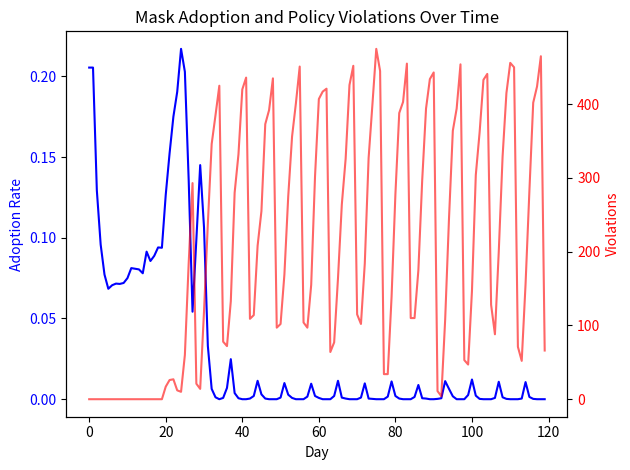

This chart was generated by the following Python code:
import os
import json
import csv
import argparse
import random
import math
from dataclasses import dataclass, field
from typing import List, Dict, Optional, Tuple, Any

# Path Handling Instructions compliance
PROJECT_ROOT = os.environ.get("PROJECT_ROOT", os.getcwd())
DATA_PATH = os.environ.get("DATA_PATH", "")
DATA_DIR = os.path.join(PROJECT_ROOT, DATA_PATH)


def clamp(x: float, lo: float, hi: float) -> float:
    """
    Clamp a numeric value between lower and upper bounds.

    Parameters:
        x (float): The value to clamp.
        lo (float): Lower bound.
        hi (float): Upper bound.

    Returns:
        float: The clamped value.
    """
    pass  # Required 'pass' to ensure syntactic correctness
    return max(lo, min(hi, x))


def sigmoid(x: float) -> float:
    """
    Numerically stable sigmoid function.

    Parameters:
        x (float): Input value.

    Returns:
        float: Sigmoid(x).
    """
    pass  # Required 'pass' to ensure syntactic correctness
    if x >= 0:
        z = math.exp(-x)
        return 1.0 / (1.0 + z)
    else:
        z = math.exp(x)
        return z / (1.0 + z)


def gini(values: List[float]) -> float:
    """
    Compute Gini coefficient for a list of non-negative values.

    Parameters:
        values (List[float]): The values to compute Gini coefficient on.

    Returns:
        float: Gini coefficient in [0, 1].
    """
    pass  # Required 'pass' to ensure syntactic correctness
    xs = sorted(max(0.0, v) for v in values)
    s = sum(xs)
    n = len(xs)
    if n == 0 or s == 0:
        return 0.0
    cum = 0.0
    for i, v in enumerate(xs, 1):
        cum += i * v
    return (2 * cum) / (n * s) - (n + 1) / n


@dataclass
class Person:
    """
    Represents an individual in the simulation with attributes for mask adoption, socio-economic factors,
    and household membership.

    Attributes:
        id (int): Unique identifier for the person.
        income (float): Person's income level impacting affordability and inequality metrics.
        risk_perception (float): Perceived risk in [0, 1].
        trust_in_authorities (float): Trust level in [0, 1].
        susceptibility_to_messaging (float): Susceptibility to campaign/media messages [0, 1].
        misinformation_susceptibility (float): Susceptibility to misinformation [0, 1].
        social_influence_weight (float): Weight of peer influence on attitude [0, 1].
        mask_attitude (float): Latent attitude towards mask wearing [-1, 1].
        mask_adoption_state (bool): Whether the person is a current adopter (sticky state).
        compliance_probability (float): Latent compliance propensity in [0, 1].
        access_to_masks (bool): Whether masks are accessible to the person.
        inventory_masks (int): Number of masks available in personal inventory.
        cost_sensitivity (float): Sensitivity to price when considering mask purchases.
        budget (float): Available budget for purchasing masks.
        adoption_score (float): Rolling score representing consistency of wearing.
        age_group (str): Age group label (e.g., 'child', 'adult', 'senior').
        health_risk_level (float): Underlying risk level factor (0-1).
        household_id (int): ID of the household the person belongs to.
        network_neighbors (List[int]): IDs of neighbors in social network.
        past_enforcement_events (int): Count of enforcement events experienced.
    """
    pass  # Required 'pass' to ensure syntactic correctness
    id: int
    income: float
    risk_perception: float
    trust_in_authorities: float
    susceptibility_to_messaging: float
    misinformation_susceptibility: float
    social_influence_weight: float
    mask_attitude: float
    mask_adoption_state: bool
    compliance_probability: float
    access_to_masks: bool
    inventory_masks: int
    cost_sensitivity: float = 0.5  # FIXED: Added economic factor
    budget: float = 100.0  # FIXED: Added budget tracking
    adoption_score: float = 0.0  # FIXED: Added rolling adoption score
    age_group: str = "adult"
    health_risk_level: float = 0.5
    household_id: int = -1
    network_neighbors: List[int] = field(default_factory=list)
    past_enforcement_events: int = 0


@dataclass
class Household:
    """
    Represents a household grouping of persons. Used for sharing masks and norm reinforcement.

    Attributes:
        id (int): Household ID.
        member_ids (List[int]): IDs of members in the household.
        norm_strength (float): Strength of within-household norm reinforcement [0, 1].
    """
    pass  # Required 'pass' to ensure syntactic correctness
    id: int
    member_ids: List[int]
    norm_strength: float = 0.3


@dataclass
class Location:
    """
    Represents a location type where individuals may visit and observe norms.

    Attributes:
        id (int): Unique identifier.
        type (str): Type of location (e.g., workplace, retail, transit, school, park).
        capacity (int): Maximum capacity; used loosely for realism.
        mask_requirement_policy (bool): Whether masks are required at the location.
        enforcement_strictness (float): Location-specific enforcement strictness [0, 1].
        foot_traffic (float): Relative foot traffic weight for sampling visits.
        observability_factor (float): Observability factor in [0, 1], how visible mask use is in this location.
    """
    pass  # Required 'pass' to ensure syntactic correctness
    id: int
    type: str
    capacity: int
    mask_requirement_policy: bool
    enforcement_strictness: float
    foot_traffic: float
    observability_factor: float = 0.5


@dataclass
class PolicyAuthority:
    """
    Policy authority controlling mandates and enforcement with scope.

    Attributes:
        id (int): Identifier.
        mandate_status (bool): Whether a mandate is currently active.
        mandate_start_day (int): Day on which mandate begins.
        mandate_scope (str): Scope of mandate (e.g., 'indoor_public').
        enforcement_probability (float): Base enforcement probability per visit [0, 1].
        fine_amount (float): Fine amount for noncompliance.
        communication_strategy (str): Message framing for risk and norms.
    """
    pass  # Required 'pass' to ensure syntactic correctness
    id: int
    mandate_status: bool
    mandate_start_day: int
    mandate_scope: str
    enforcement_probability: float
    fine_amount: float
    communication_strategy: str = "risk_and_norms"


@dataclass
class MediaChannel:
    """
    Media channel broadcasting messages that influence risk and attitudes and may carry misinformation.

    Attributes:
        id (int): Unique identifier.
        message_bias (float): Positive promotes masks; negative discourages.
        credibility (float): Credibility of the channel [0, 1].
        reach (float): Fraction of population reached per day [0, 1].
        misinformation_rate (float): Probability that content carries misinformation [0, 1].
        message_frequency (float): Frequency scaling [0, 1].
    """
    pass  # Required 'pass' to ensure syntactic correctness
    id: int
    message_bias: float
    credibility: float
    reach: float
    misinformation_rate: float
    message_frequency: float


@dataclass
class Retailer:
    """
    Retailer selling masks, with inventory, restocking policy, and price.

    Attributes:
        inventory (int): Current inventory level.
        restock_quantity (int): Quantity added on each restock event.
        restock_interval (int): Interval in days between planned restocks.
        price (float): Current mask unit price.
        max_purchase_per_customer (int): Cap on purchase per customer.
        supply_variability (float): Relative standard deviation for restock noise.
        stockout_days (int): Days where inventory is zero.
    """
    pass  # Required 'pass' to ensure syntactic correctness
    inventory: int
    restock_quantity: int
    restock_interval: int
    price: float
    max_purchase_per_customer: int
    supply_variability: float
    stockout_days: int = 0

    def restock(self, day: int, rng: random.Random) -> int:
        """
        Restock inventory on schedule with variability.

        Parameters:
            day (int): Current simulation day (0-indexed).
            rng (random.Random): Seeded RNG.

        Returns:
            int: Quantity added to inventory.
        """
        pass  # Required 'pass' to ensure syntactic correctness
        # FIXED: Implement retailer restock with variability and cap negative quantities
        added = 0
        if self.restock_interval > 0 and (day % self.restock_interval == 0):
            noise = int(self.restock_quantity * rng.gauss(0, self.supply_variability))
            qty = max(0, self.restock_quantity + noise)
            self.inventory += qty
            added = qty
        return added


def ring_small_world(n: int, k: int, p: float, rng: random.Random) -> Dict[int, List[int]]:
    """
    Build a Watts-Strogatz-like small-world network as an adjacency list.

    Parameters:
        n (int): Number of nodes.
        k (int): Average degree (must be even ideally; we will approximate).
        p (float): Rewiring probability in [0, 1].
        rng (random.Random): Seeded RNG.

    Returns:
        Dict[int, List[int]]: Adjacency list mapping node -> sorted list of neighbors.
    """
    pass  # Required 'pass' to ensure syntactic correctness
    adj = {i: set() for i in range(n)}
    if n <= 1 or k <= 0:
        return {i: [] for i in range(n)}
    half = max(1, min(k // 2, (n - 1) // 2))
    # Start with ring lattice
    for i in range(n):
        for d in range(1, half + 1):
            j = (i + d) % n
            adj[i].add(j)
            adj[j].add(i)
    # Rewire edges with probability p
    for i in range(n):
        for d in range(1, half + 1):
            j = (i + d) % n
            if j in adj[i] and rng.random() < p:
                adj[i].discard(j)
                adj[j].discard(i)
                for _ in range(50):
                    u = rng.randrange(n)
                    if u != i and u not in adj[i]:
                        adj[i].add(u)
                        adj[u].add(i)
                        break
                else:
                    adj[i].add(j)
                    adj[j].add(i)
    return {i: sorted(list(neigh)) for i, neigh in adj.items()}


class Simulation:
    """
    Main simulation engine coordinating entities, network, messaging, policy, market, households, and norms.

    This class implements a pure-Python agent-based simulation that:
    - Builds agents, households, locations, policy, media, retailer, and a small-world network.
    - Runs a daily loop including messaging (with misinformation), peer and household influence, purchasing, visits,
      scoped enforcement, and norm observation by location.
    - Aggregates and outputs required metrics, including evaluation with pass/fail flags.

    Notes:
        - Designed to be Docker-independent and directly executable.
        - Uses a single Retailer entity for simplicity.
    """
    pass  # Required 'pass' to ensure syntactic correctness

    def __init__(self, params: Dict[str, Any], smoke: bool = False) -> None:
        """
        Initialize the simulation with parameters and optional smoke (fast) mode.

        Parameters:
            params (Dict[str, Any]): Simulation parameters.
            smoke (bool): If True, run a small, fast simulation for CI.

        Raises:
            ValueError: If any parameters are invalid.
        """
        pass  # Required 'pass' to ensure syntactic correctness
        # FIXED: Added RNG seeding for reproducibility
        self.params = params
        self.rng = random.Random(params.get('random_seed', 42))
        self.days = 5 if smoke else int(params.get('simulation_horizon_days', 120))
        self.N = 200 if smoke else int(params.get('population_size', 5000))
        self.smoke = smoke

        # Parameter validation and clamping
        self._validate_and_default_params()

        # Build network
        self.network = ring_small_world(self.N, int(self.params.get('avg_degree', 8)), float(self.params.get('network_rewiring_prob', 0.1)), self.rng)

        # Initialize containers
        self.people: List[Person] = []
        self.households: List[Household] = []
        self.locations: List[Location] = []

        # FIXED: Replaced HealthAuthority with PolicyAuthority with scope and enforcement probability
        self.authority = PolicyAuthority(
            id=1,
            mandate_status=False,
            mandate_start_day=int(self.params.get('policy_mandate_day', 20)),
            mandate_scope=str(self.params.get('mandate_scope', 'indoor_public')),
            enforcement_probability=float(self.params.get('enforcement_probability', 0.4)),
            fine_amount=float(self.params.get('fine_amount', 50.0)),
            communication_strategy=str(self.params.get('communication_strategy', 'risk_and_norms')),
        )

        # FIXED: Extended Media to multiple channels with misinformation
        self.media_channels: List[MediaChannel] = [
            MediaChannel(id=1, message_bias=1.0, credibility=0.6, reach=0.6, misinformation_rate=0.05, message_frequency=1.0),
            MediaChannel(id=2, message_bias=-0.6, credibility=0.5, reach=0.4, misinformation_rate=float(self.params.get('misinformation_rate', 0.2)), message_frequency=0.8),
        ]

        self.retailer = Retailer(
            inventory=int(self.params.get('retailer_initial_inventory', 10000 if not smoke else 1000)),
            restock_quantity=int(self.params.get('restock_quantity', 8000 if not smoke else 400)),
            restock_interval=int(self.params.get('restock_interval_days', 7)),
            price=float(self.params.get('mask_price', 1.0)),
            max_purchase_per_customer=int(self.params.get('max_purchase_per_customer', 10)),
            supply_variability=float(self.params.get('supply_variability', 0.1)),
        )
        self._build_entities()

        # Time series for metrics
        self.overall_adoption_series: List[float] = []
        self.adoption_by_loc_series: Dict[str, List[float]] = {}
        self.policy_violations_per_day: List[int] = []
        self.avg_perceived_risk_series: List[float] = []
        self.prev_loc_mask_rate: Dict[str, float] = {}  # FIXED: Added location-based observed norms

        # Market tracking
        self.total_purchased: int = 0  # retained legacy
        self.total_units_demanded: int = 0  # FIXED: Track demand
        self.total_units_supplied: int = 0  # FIXED: Track supply
        self.total_spent: float = 0.0  # FIXED: Track prices paid
        self.stockout_days: int = 0

        # Dynamic model plan structure (minimal to support evaluation)
        self.model_plan: Dict[str, Any] = {
            "evaluation_metrics": [
                "adoption_curve_convergence",
                "mandate_effect_direction",
                "bounded_stockouts"
            ],
        }

    def _validate_and_default_params(self) -> None:
        """
        Validate and clamp key parameters into valid ranges. Provide sensible defaults where necessary.

        Raises:
            ValueError: If critical parameters are invalid after clamping.
        """
        pass  # Required 'pass' to ensure syntactic correctness
        # Probabilities
        prob_keys = [
            'policy_enforcement_strictness', 'campaign_intensity', 'authority_credibility',
            'observation_effect_size', 'enforcement_probability'
        ]
        for k in prob_keys:
            if k in self.params:
                self.params[k] = clamp(float(self.params[k]), 0.0, 1.0)
        # Non-negative values
        nonneg_keys = ['mask_price', 'fine_amount', 'restock_quantity', 'retailer_initial_inventory', 'max_purchase_per_customer']
        for k in nonneg_keys:
            if k in self.params:
                self.params[k] = max(0.0, float(self.params[k]))
        # Location mix distribution default
        if 'location_mix_distribution' not in self.params:
            self.params['location_mix_distribution'] = {
                'workplace': 0.3,
                'transit': 0.1,
                'retail': 0.15,
                'school': 0.1,
                'park': 0.35
            }
        # Contact rates by location default
        if 'contact_rate_by_location' not in self.params:
            self.params['contact_rate_by_location'] = {
                'workplace': 8,
                'transit': 12,
                'retail': 6,
                'school': 10,
                'park': 3
            }
        # FIXED: Added default smoothing alpha for observed norms EMA
        if 'norm_smoothing_alpha' not in self.params:
            self.params['norm_smoothing_alpha'] = 0.5

    def _build_entities(self) -> None:
        """
        Construct initial Persons, Households, and Locations.

        Notes:
            - Individuals initialized with random attributes using seeded RNG.
            - Households created with a simple size distribution.
            - Locations include a variety of types with different enforcement and mask policies.
        """
        pass  # Required 'pass' to ensure syntactic correctness
        init_inv = int(self.params.get('initial_inventory_per_person', 2))
        init_adopt = float(self.params.get('initial_adoption_rate', 0.2))
        peer_w = float(self.params.get('peer_influence_weight', 0.2))

        # Build households with sizes drawn from a simple distribution
        sizes = []
        remaining = self.N
        hh_id = 0
        while remaining > 0:
            size = min(remaining, max(1, int(self.rng.choice([1, 2, 3, 4, 5]))))
            # emulate weighted: more 2-4 sized by random tweak
            if self.rng.random() < 0.5:
                size = min(remaining, max(1, int(self.rng.gauss(3, 1))))
            sizes.append(size)
            remaining -= size
        # Construct persons and assign to households
        person_idx = 0
        for size in sizes:
            member_ids = []
            hid = hh_id
            for _ in range(size):
                if person_idx >= self.N:
                    break
                income = self.rng.uniform(15000, 150000)
                risk = clamp(self.rng.random(), 0.0, 1.0)
                trust = clamp(self.rng.random(), 0.0, 1.0)
                susc = clamp(self.rng.random(), 0.0, 1.0)
                mis_susc = clamp(self.rng.gauss(0.6, 0.15), 0.0, 1.0)
                attitude = clamp(self.rng.gauss(0, 0.5), -1.0, 1.0)
                adopt = self.rng.random() < init_adopt
                inv = int(init_inv)
                age_group = self.rng.choice(['child', 'adult', 'senior'])
                health_risk_level = clamp(self.rng.gauss(0.5, 0.2), 0.0, 1.0)
                budget = self.rng.uniform(20, 300)
                cost_sensitivity = clamp(self.rng.gauss(0.5, 0.2), 0.0, 1.0)
                person = Person(
                    id=person_idx,
                    income=income,
                    risk_perception=risk,
                    trust_in_authorities=trust,
                    susceptibility_to_messaging=susc,
                    misinformation_susceptibility=mis_susc,
                    social_influence_weight=peer_w,
                    mask_attitude=attitude,
                    mask_adoption_state=adopt,
                    compliance_probability=0.5,
                    access_to_masks=inv > 0,
                    inventory_masks=inv,
                    cost_sensitivity=cost_sensitivity,
                    budget=budget,
                    adoption_score=1.0 if adopt else 0.0,
                    age_group=age_group,
                    health_risk_level=health_risk_level,
                    household_id=hid,
                    network_neighbors=[],  # filled later
                    past_enforcement_events=0,
                )
                self.people.append(person)
                member_ids.append(person_idx)
                person_idx += 1
            # FIXED: Guard against appending empty households
            if member_ids:
                self.households.append(Household(id=hid, member_ids=member_ids, norm_strength=0.3))
                hh_id += 1

        # Attach network neighbors
        for i, p in enumerate(self.people):
            p.network_neighbors = self.network.get(i, [])

        # Build a set of diverse locations
        location_mix = self.params.get('location_mix_distribution', {})
        loc_types_config = [
            ('workplace', True, 0.6, 0.6),
            ('transit', True, 0.7, 0.7),
            ('retail', True, 0.6, 0.7),
            ('school', True, 0.5, 0.7),
            ('park', False, 0.1, 0.4),
        ]
        lid = 0
        for ltype, req, enf, obs in loc_types_config:
            share = location_mix.get(ltype, 0.2)
            count = max(1, int(share * 20))
            cap = int(50 + 100 * share)
            for _ in range(count):
                self.locations.append(
                    Location(
                        id=lid,
                        type=ltype,
                        capacity=cap,
                        mask_requirement_policy=req,
                        enforcement_strictness=enf,
                        foot_traffic=share,
                        observability_factor=obs,
                    )
                )
                lid += 1

    def _message_effect(self, person: Person) -> None:
        """
        Apply the effects of PolicyAuthority communication and MediaChannel exposures on an individual's risk
        and attitude, including misinformation influence and individual susceptibility.

        Parameters:
            person (Person): The individual to update.
        """
        pass  # Required 'pass' to ensure syntactic correctness
        m_eff = float(self.params.get('message_effect_size', 0.15))
        # Policy/authority communication: increase perceived risk and trust modestly
        comm_intensity = float(self.params.get('campaign_intensity', 0.7))
        auth_cred = float(self.params.get('authority_credibility', 0.7))
        delta_risk = comm_intensity * m_eff * person.susceptibility_to_messaging * auth_cred
        person.risk_perception = clamp(person.risk_perception + delta_risk, 0.0, 1.0)
        person.trust_in_authorities = clamp(person.trust_in_authorities + 0.1 * comm_intensity * auth_cred, 0.0, 1.0)

        # Media channels: pro and anti effects; misinformation reduces risk and attitude depending on susceptibility
        for ch in self.media_channels:
            exposed = (self.rng.random() < (ch.reach * ch.message_frequency))
            if not exposed:
                continue
            mis = (self.rng.random() < ch.misinformation_rate)
            if mis:
                # misinformation effect scaled by misinformation susceptibility
                mis_effect = m_eff * (0.5 + 0.5 * person.misinformation_susceptibility) * ch.credibility
                person.risk_perception = clamp(person.risk_perception - 0.5 * mis_effect, 0.0, 1.0)
                person.mask_attitude = clamp(person.mask_attitude - 0.4 * mis_effect, -1.0, 1.0)
            else:
                # truthful/pro-mask leaning exposure
                media_delta = ch.credibility * m_eff * person.susceptibility_to_messaging * ch.message_bias
                person.mask_attitude = clamp(person.mask_attitude + 0.5 * media_delta, -1.0, 1.0)
                person.risk_perception = clamp(person.risk_perception + 0.3 * media_delta, 0.0, 1.0)

    def _peer_influence(self, person: Person) -> None:
        """
        Update mask attitude based on neighbors' adoption state.

        Parameters:
            person (Person): The individual to update.
        """
        pass  # Required 'pass' to ensure syntactic correctness
        neighbors = person.network_neighbors
        if not neighbors:
            return
        neigh_adopt = sum(1 for j in neighbors if self.people[j].mask_adoption_state)
        share = neigh_adopt / max(1, len(neighbors))
        # Move attitude towards +1 as neighbor adoption increases above 0.5
        person.mask_attitude = clamp(person.mask_attitude + person.social_influence_weight * (share - 0.5), -1.0, 1.0)

    def _reinforce_household_norms(self, household: Household) -> None:
        """
        Apply within-household norm reinforcement by nudging member attitudes towards the household mean.

        Parameters:
            household (Household): The household to process.
        """
        pass  # Required 'pass' to ensure syntactic correctness
        if not household.member_ids:
            return
        # Mean adoption of household
        adopt_vals = [1.0 if self.people[i].mask_adoption_state else 0.0 for i in household.member_ids]
        mean_adopt = sum(adopt_vals) / max(1, len(adopt_vals))
        # Nudge attitudes towards consistency with household behavior
        for pid in household.member_ids:
            p = self.people[pid]
            target = 2 * mean_adopt - 1.0  # map [0,1] -> [-1,1]
            p.mask_attitude = clamp(p.mask_attitude + household.norm_strength * 0.1 * (target - p.mask_attitude), -1.0, 1.0)

    def _share_masks_among_members(self, household: Household) -> None:
        """
        Share masks among household members to minimize zero-inventory cases,
        moving single units from members with >1 inventory to those with 0 up to 1.

        Parameters:
            household (Household): The household from which to share.
        """
        pass  # Required 'pass' to ensure syntactic correctness
        if not household.member_ids:
            return
        members = household.member_ids[:]
        # Gather needs and donors
        needy = [pid for pid in members if self.people[pid].inventory_masks == 0]
        donors = [pid for pid in members if self.people[pid].inventory_masks > 1]
        # Shuffle for fairness
        self.rng.shuffle(needy)
        self.rng.shuffle(donors)
        for n_pid in needy:
            if not donors:
                break
            d_pid = donors[0]
            if self.people[d_pid].inventory_masks > 1:
                self.people[d_pid].inventory_masks -= 1
                self.people[n_pid].inventory_masks += 1
                # Re-evaluate donor eligibility
                if self.people[d_pid].inventory_masks <= 1:
                    donors.pop(0)
            else:
                donors.pop(0)

    def _decide_wear(self, person: Person, mandate: bool, loc_enf: float, obs_factor: float, loc_type: str) -> bool:
        """
        Decide whether the person wears a mask during a visit considering risk, policy, enforcement, and observed norms.

        Parameters:
            person (Person): The individual.
            mandate (bool): Whether a mask mandate applies in this location.
            loc_enf (float): Location enforcement strictness.
            obs_factor (float): Observability factor contributing to perceived social norms.
            loc_type (str): The type of location.

        Returns:
            bool: True if the person chooses to wear a mask.
        """
        pass  # Required 'pass' to ensure syntactic correctness
        # Base propensity from risk and attitude
        attitude_scaled = (person.mask_attitude + 1) / 2  # [-1,1] -> [0,1]
        base = 0.5 * (person.risk_perception + 0.5 * attitude_scaled)

        # Policy effect
        policy = 0.0
        if mandate:
            policy = 0.3 * float(self.params.get('policy_enforcement_strictness', 0.6)) + 0.2 * sigmoid(self.authority.fine_amount / 100.0)

        # Individual traits: trust and past enforcement
        policy += 0.2 * (person.trust_in_authorities - 0.5)
        policy += 0.05 * person.past_enforcement_events

        # Observed norm for location type
        norm_obs = self.prev_loc_mask_rate.get(loc_type, 0.5)
        norm_term = float(self.params.get('observation_effect_size', 0.12)) * obs_factor * (norm_obs - 0.5)
        p = clamp(base + policy + 0.2 * loc_enf + norm_term, 0.0, 1.0)
        return person.inventory_masks > 0 and (self.rng.random() < p)

    def _purchase(self, person: Person) -> int:
        """
        Attempt to purchase masks if inventory is below threshold using affordability and cost sensitivity.

        Parameters:
            person (Person): The individual.

        Returns:
            int: Number of masks purchased.
        """
        pass  # Required 'pass' to ensure syntactic correctness
        # Buy if below threshold and utility exceeds purchase_threshold
        if person.inventory_masks >= 1:
            return 0
        desired = 2
        price = self.retailer.price
        affordability = clamp(person.budget / max(price, 1e-6), 0.0, 100.0)
        disutility = person.cost_sensitivity * (price / float(self.params.get('mask_price', 1.0)))
        threshold = float(self.params.get('purchase_threshold', 0.6))
        # FIXED: Track demand regardless of supply outcome
        self.total_units_demanded += desired
        purchase_score = sigmoid(affordability - disutility)
        if purchase_score < threshold or self.retailer.inventory <= 0:
            return 0
        sold = min(desired, self.retailer.inventory, self.retailer.max_purchase_per_customer)
        self.retailer.inventory -= sold
        person.inventory_masks += sold
        person.budget = max(0.0, person.budget - sold * price)
        self.total_units_supplied += sold
        self.total_spent += sold * price
        return sold

    def _is_indoor_public(self, loc_type: str) -> bool:
        """
        Determine if a location type qualifies as indoor public per mandate_scope.

        Parameters:
            loc_type (str): Location type.

        Returns:
            bool: True if considered indoor public.
        """
        pass  # Required 'pass' to ensure syntactic correctness
        return loc_type in {'workplace', 'transit', 'retail', 'school'}

    def step(self, day: int) -> None:
        """
        Execute one simulation day: policy update, messaging, restock, household sharing, visits, enforcement, and metrics.

        Parameters:
            day (int): Current day index.
        """
        pass  # Required 'pass' to ensure syntactic correctness
        # Update policy state
        self.authority.mandate_status = (day >= self.authority.mandate_start_day)

        # Messaging and peer/household influence
        for p in self.people:
            self._message_effect(p)

        for hh in self.households:
            self._reinforce_household_norms(hh)

        for p in self.people:
            self._peer_influence(p)

        # Retail restock
        added = self.retailer.restock(day, self.rng)
        _ = added  # reserved for potential use

        # FIXED: Per-day stockout counting flag to count at most once per day
        counted_stockout_today = False
        if self.retailer.inventory == 0:
            self.stockout_days += 1
            counted_stockout_today = True

        # Household sharing before visits
        for hh in self.households:
            self._share_masks_among_members(hh)

        # Track counts for metrics
        violations = 0
        total_attend = 0
        total_masked = 0
        by_type_counts: Dict[str, Tuple[int, int]] = {}  # type -> (masked, total)
        for loc in self.locations:
            by_type_counts.setdefault(loc.type, (0, 0))

        # Visits and decisions
        for p in self.people:
            # Purchase attempt before attending
            purchased = self._purchase(p)
            self.total_purchased += purchased  # legacy count

            wore_any = False  # FIXED: Track if person actually wore a mask today
            # Sample number of visits and which locations based on location mix distribution
            visit_prob = float(self.params.get('daily_outing_probability', 0.6))
            visits_today = 1 if self.rng.random() < visit_prob else 0
            if visits_today > 0:
                # Choose a location type weighted by mix distribution
                mix = self.params.get('location_mix_distribution', {})
                types = list(mix.keys())
                weights = [max(1e-6, mix[t]) for t in types]
                # Normalize weights
                total_w = sum(weights)
                weights = [w / total_w for w in weights] if total_w > 0 else [1.0 / len(weights)] * len(weights)
                # Draw a location type
                r = self.rng.random()
                cum = 0.0
                chosen_type = types[0]
                for t, w in zip(types, weights):
                    cum += w
                    if r <= cum:
                        chosen_type = t
                        break
                # Choose a specific location of that type
                locs_of_type = [loc for loc in self.locations if loc.type == chosen_type]
                if not locs_of_type:
                    locs_of_type = self.locations
                loc = self.rng.choice(locs_of_type)
                mandate_here = False
                if self.authority.mandate_status:
                    if self.authority.mandate_scope == 'indoor_public':
                        mandate_here = self._is_indoor_public(loc.type) and loc.mask_requirement_policy
                    else:
                        mandate_here = loc.mask_requirement_policy

                wear = self._decide_wear(p, mandate_here, loc.enforcement_strictness, loc.observability_factor, loc.type)
                masked, tot = by_type_counts[loc.type]
                if wear:
                    wore_any = True
                    total_masked += 1
                    masked += 1
                    if p.inventory_masks > 0:
                        # Consume a mask unit for the visit
                        p.inventory_masks -= 1
                else:
                    # Potential enforcement under mandate
                    if mandate_here and (self.rng.random() < (self.authority.enforcement_probability * loc.enforcement_strictness)):
                        violations += 1
                        p.past_enforcement_events += 1
                tot += 1
                total_attend += 1
                by_type_counts[loc.type] = (masked, tot)
                # Update access flag
                p.access_to_masks = p.inventory_masks > 0

            # FIXED: Tie adoption state to actual wearing via rolling adoption score
            p.adoption_score = 0.8 * getattr(p, 'adoption_score', 0.0) + 0.2 * (1.0 if wore_any else 0.0)
            p.mask_adoption_state = p.adoption_score >= 0.6

        # FIXED: Count stockout if inventory hits zero at any time during the day (once)
        if self.retailer.inventory == 0 and not counted_stockout_today:
            self.stockout_days += 1

        # Aggregate metrics for today
        overall = sum(1 for p in self.people if p.mask_adoption_state) / max(1, self.N)
        self.overall_adoption_series.append(overall)

        # FIXED: Consolidated and smoothed observed norms update without duplication
        alpha = float(self.params.get('norm_smoothing_alpha', 0.5))
        next_prev_loc_mask_rate: Dict[str, float] = {}
        for t, (m, tot) in by_type_counts.items():
            observed_rate = (m / tot) if tot > 0 else 0.0
            self.adoption_by_loc_series.setdefault(t, []).append(observed_rate)
            prev_rate = self.prev_loc_mask_rate.get(t, 0.5)
            # FIXED: EMA smoothing over observed norm to reduce volatility
            smoothed = (alpha * observed_rate + (1 - alpha) * prev_rate) if tot > 0 else prev_rate
            next_prev_loc_mask_rate[t] = smoothed
        self.prev_loc_mask_rate = next_prev_loc_mask_rate

        # Average perceived risk
        mean_risk = sum(p.risk_perception for p in self.people) / max(1, len(self.people))
        self.avg_perceived_risk_series.append(mean_risk)

        # Policy violations
        self.policy_violations_per_day.append(violations)

    def run(self) -> None:
        """
        Run the simulation over the configured horizon.
        """
        pass  # Required 'pass' to ensure syntactic correctness
        for d in range(self.days):
            self.step(d)

    def get_metrics(self) -> Dict[str, Any]:
        """
        Compute and return the metrics required by the Task Specification and feedback.

        Returns:
            Dict[str, Any]: A dictionary of metrics including time series and scalars.
        """
        pass  # Required 'pass' to ensure syntactic correctness
        # location-specific metrics
        adoption_by_location_type = {k: v for k, v in self.adoption_by_loc_series.items()}
        # Required metrics per spec
        time_to_50 = next((i for i, v in enumerate(self.overall_adoption_series) if v >= 0.5), None)
        peak_adoption = max(self.overall_adoption_series) if self.overall_adoption_series else 0.0
        stockout_frequency = self.stockout_days / max(1, self.days)
        enforcement_events = sum(self.policy_violations_per_day)

        # FIXED: Make metrics JSON-safe by avoiding Infinity/NaN
        if self.total_units_supplied > 0:
            average_price_paid = self.total_spent / self.total_units_supplied
            mask_demand_supply_ratio = self.total_units_demanded / max(1, self.total_units_supplied)
        else:
            average_price_paid = None  # JSON-safe sentinel
            mask_demand_supply_ratio = None  # JSON-safe sentinel

        avg_perceived_risk_series = self.avg_perceived_risk_series

        # Adoption disparity index by income quartiles
        incomes = [p.income for p in self.people]
        final_adopt = [1.0 if p.mask_adoption_state else 0.0 for p in self.people]
        q = sorted(zip(incomes, final_adopt), key=lambda x: x[0])
        n = len(q)
        q1 = sum(ad for _, ad in q[:max(1, n // 4)]) / max(1, n // 4)
        q4 = sum(ad for _, ad in q[-max(1, n // 4):]) / max(1, n // 4)
        adoption_disparity_index = q4 - q1

        metrics = {
            "overall_adoption_rate": self.overall_adoption_series,
            "time_to_50_percent_adoption": time_to_50,
            "peak_adoption_rate": peak_adoption,
            "location_specific_adoption": adoption_by_location_type,
            "adoption_disparity_index": adoption_disparity_index,
            "enforcement_events": enforcement_events,
            "stockout_frequency": stockout_frequency,
            "average_price_paid": average_price_paid,  # may be None when no supply
            "mask_demand_supply_ratio": mask_demand_supply_ratio,  # may be None when no supply
            "average_perceived_risk": avg_perceived_risk_series,
        }
        return metrics

    def evaluate(self) -> Dict[str, Any]:
        """
        Evaluate the run against evaluation metrics if configured in the model plan.

        Supported metrics:
            - adoption_curve_convergence: mean absolute change over the final 14 days < 0.005
            - mandate_effect_direction: post-mandate 14-day mean minus pre-mandate 14-day mean > 0.0
            - bounded_stockouts: stockout days fraction < 0.2

        Returns:
            Dict[str, Any]: Evaluation results keyed by metric name with value and pass/fail flag.
        """
        pass  # Required 'pass' to ensure syntactic correctness
        results: Dict[str, Any] = {}
        evals = self.model_plan.get("evaluation_metrics", [])
        series = self.overall_adoption_series

        if "adoption_curve_convergence" in evals:
            # FIXED: Correct off-by-one; compute diffs from last window+1 points
            window = min(14, len(series) - 1) if len(series) > 1 else 0
            if window > 0:
                tail = series[-(window + 1):]
                diffs = [abs(tail[i] - tail[i - 1]) for i in range(1, len(tail))]
                mean_change = sum(diffs) / len(diffs)
            else:
                mean_change = 0.0
            results["adoption_curve_convergence"] = {"value": mean_change, "pass": mean_change < 0.005}

        if "mandate_effect_direction" in evals:
            mday = self.authority.mandate_start_day
            pre = series[max(0, mday - 14):mday] if mday > 0 else []
            post = series[mday:mday + 14] if mday < len(series) else []
            pre_mean = sum(pre) / max(1, len(pre))
            post_mean = sum(post) / max(1, len(post))
            results["mandate_effect_direction"] = {"value": post_mean - pre_mean, "pass": (post_mean - pre_mean) > 0.0}

        if "bounded_stockouts" in evals:
            frac = self.stockout_days / max(1, self.days)
            results["bounded_stockouts"] = {"value": frac, "pass": frac < 0.2}

        return results

    def visualize(self) -> None:
        """
        Visualize basic time series of overall adoption and policy violations.

        Notes:
            - Attempts to use matplotlib if available; otherwise prints a message.
        """
        pass  # Required 'pass' to ensure syntactic correctness
        # FIXED: Use Agg backend in headless environments and handle show errors
        try:
            import matplotlib
            if os.environ.get("DISPLAY", "") == "":
                matplotlib.use("Agg")
            import matplotlib.pyplot as plt
        except Exception as e:
            print("Visualization skipped (matplotlib not available or headless):", e)
            return

        days = list(range(len(self.overall_adoption_series)))
        fig, ax1 = plt.subplots()
        ax1.plot(days, self.overall_adoption_series, label="Overall Adoption", color="blue")
        ax1.set_xlabel("Day")
        ax1.set_ylabel("Adoption Rate", color="blue")
        ax1.tick_params(axis='y', labelcolor='blue')

        ax2 = ax1.twinx()
        ax2.plot(days, self.policy_violations_per_day, label="Policy Violations", color="red", alpha=0.6)
        ax2.set_ylabel("Violations", color="red")
        ax2.tick_params(axis='y', labelcolor='red')

        plt.title("Mask Adoption and Policy Violations Over Time")
        fig.tight_layout()
        try:
            plt.show()
        except Exception:
            # In headless/Agg, save instead of showing
            plt.savefig("simulation_plot.png")

    def save_results(self, filename: str) -> None:
        """
        Save primary daily time series to a CSV file.

        Parameters:
            filename (str): Output CSV filename.
        """
        pass  # Required 'pass' to ensure syntactic correctness
        fieldnames = ["day", "overall_adoption_rate", "policy_violations", "avg_perceived_risk"]
        try:
            with open(filename, "w", newline="") as f:
                writer = csv.DictWriter(f, fieldnames=fieldnames)
                writer.writeheader()
                for i in range(len(self.overall_adoption_series)):
                    writer.writerow({
                        "day": i,
                        "overall_adoption_rate": self.overall_adoption_series[i],
                        "policy_violations": self.policy_violations_per_day[i] if i < len(self.policy_violations_per_day) else 0,
                        "avg_perceived_risk": self.avg_perceived_risk_series[i] if i < len(self.avg_perceived_risk_series) else 0.0,
                    })
        except Exception as e:
            print("Error saving results:", e)


def build_default_params(args: argparse.Namespace) -> Dict[str, Any]:
    """
    Construct default simulation parameters from CLI arguments, mapping specification-aligned names.

    Parameters:
        args (argparse.Namespace): Parsed command-line arguments.

    Returns:
        Dict[str, Any]: Parameter dictionary for Simulation.
    """
    pass  # Required 'pass' to ensure syntactic correctness
    params = {
        "population_size": args.population,
        "avg_degree": 8,
        "network_rewiring_prob": 0.1,
        "initial_adoption_rate": 0.2,
        "initial_inventory_per_person": 2,
        "policy_mandate_day": 20,
        "policy_enforcement_strictness": 0.6,
        "fine_amount": 50.0,
        "campaign_intensity": 0.7,
        "message_effect_size": 0.15,
        "observation_effect_size": 0.12,
        "peer_influence_weight": 0.2,
        "risk_perception_sensitivity": 0.3,
        "purchase_threshold": 0.6,  # FIXED: Added
        "misinformation_rate": 0.2,  # FIXED: Added
        "retailer_initial_inventory": 10000,
        "restock_interval_days": 7,
        "restock_quantity": 8000,
        "mask_price": 1.0,
        "max_purchase_per_customer": 10,
        "simulation_horizon_days": args.days,
        "time_step_days": 1,
        "random_seed": args.seed,
        "supply_variability": 0.1,
        "authority_credibility": 0.7,
        "mandate_scope": "indoor_public",  # FIXED: Added scope
        "enforcement_probability": 0.4,  # FIXED: Added enforcement probability
        "communication_strategy": "risk_and_norms",
        "daily_outing_probability": 0.6,
        "location_mix_distribution": {
            "workplace": 0.3,
            "transit": 0.1,
            "retail": 0.15,
            "school": 0.1,
            "park": 0.35
        },
        "contact_rate_by_location": {
            "workplace": 8,
            "transit": 12,
            "retail": 6,
            "school": 10,
            "park": 3
        },
        # FIXED: Add default for norm smoothing to reduce volatility
        "norm_smoothing_alpha": 0.5,
    }
    return params


def main() -> None:
    """
    Program entry point: parse arguments, run simulation, visualize, and save results.

    Behavior:
        - Supports a fast --smoke mode for CI.
        - Writes metrics.json with required metrics using JSON-safe serialization.
        - Saves CSV series and optionally visualizes results.

    Notes:
        - Pure-Python; no Docker dependency.
    """
    pass  # Required 'pass' to ensure syntactic correctness
    parser = argparse.ArgumentParser(description="Mask Adoption Simulation with Households, Policy Scope, and Misinformation (pure Python)")
    parser.add_argument("--days", type=int, default=120, help="Simulation horizon in days")
    parser.add_argument("--population", type=int, default=5000, help="Population size")
    parser.add_argument("--smoke", action="store_true", help="Run a small fast simulation")
    parser.add_argument("--seed", type=int, default=42, help="Random seed")
    parser.add_argument("--no-visualize", action="store_true", help="Disable visualization")
    parser.add_argument("--metrics-file", type=str, default="metrics.json", help="Output metrics JSON filename")
    parser.add_argument("--results-file", type=str, default="results.csv", help="Output results CSV filename")
    args = parser.parse_args()

    params = build_default_params(args)
    sim = Simulation(params, smoke=args.smoke)
    sim.run()

    def json_safe(x: Any) -> Any:
        """
        Recursively sanitize data structures to ensure JSON compliance by replacing non-finite floats with None.

        Parameters:
            x (Any): Arbitrary JSON-like structure.

        Returns:
            Any: Sanitized structure safe for json.dump with allow_nan=False.
        """
        pass  # Required 'pass' to ensure syntactic correctness
        if isinstance(x, float) and (not math.isfinite(x)):
            return None
        if isinstance(x, dict):
            return {k: json_safe(v) for k, v in x.items()}
        if isinstance(x, list):
            return [json_safe(v) for v in x]
        return x

    metrics = sim.get_metrics()
    # FIXED: JSON-safe metrics serialization to avoid Infinity/NaN
    safe_metrics = json_safe(metrics)
    try:
        with open(args.metrics_file, "w") as f:
            json.dump(safe_metrics, f, allow_nan=False)
    except Exception as e:
        print("Error writing metrics.json:", e)

    # Print brief summary (truncate lists in smoke mode)
    preview_metrics = {k: (v if not isinstance(v, list) else (v[:5] if args.smoke else v)) for k, v in safe_metrics.items()}
    try:
        print(json.dumps(preview_metrics, indent=2, allow_nan=False))
    except Exception as e:
        print("Error printing preview metrics:", e)

    # Evaluate and print evaluation metrics
    evaluation = sim.evaluate()
    try:
        print("Evaluation:", json.dumps(evaluation, indent=2, allow_nan=False))
    except Exception as e:
        print("Error printing evaluation:", e)

    # Save CSV results
    sim.save_results(args.results_file)

    # Visualize
    if not args.no_visualize:
        sim.visualize()


# Execute main for both direct execution and sandbox wrapper invocation
main()
